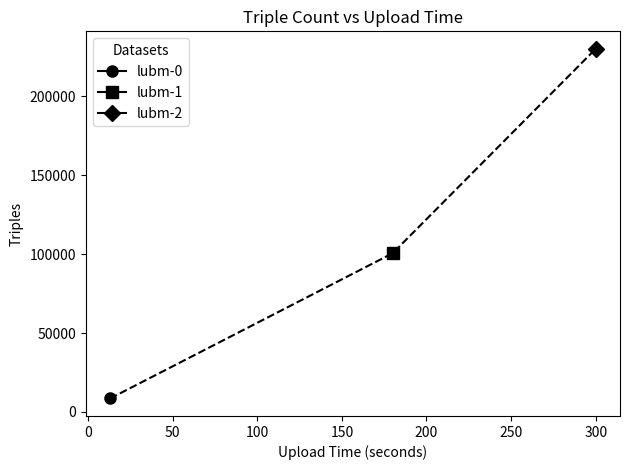

Reproduce this figure in Python.
import matplotlib.pyplot as plt

names = ["lubm-0", "lubm-1", "lubm-2"]
triples = [8521, 100545, 230053, 337129, 477786, 624534, 1272577, 2688048]
times = [13, 180, 300]  # X-axis

fig, ax = plt.subplots()

# Define different markers for each point
markers = ["o", "s", "D", "H", "X"]

ax.set_xlabel('Upload Time (seconds)')
ax.set_ylabel('Triples')
# Plot each point separately with a different marker
for i, name in enumerate(names):
    ax.plot(times[i], triples[i], marker=markers[i], markersize=8, label=name, linestyle='-', color="black")


ax.plot(times, triples[:len(names)], color="black", linestyle='--')
ax.tick_params(axis='y')

plt.legend(title="Datasets")
plt.title(label="Triple Count vs Upload Time")

fig.tight_layout()  # otherwise the right y-label is slightly clipped
plt.savefig('upload_triples.png', bbox_inches='tight')
